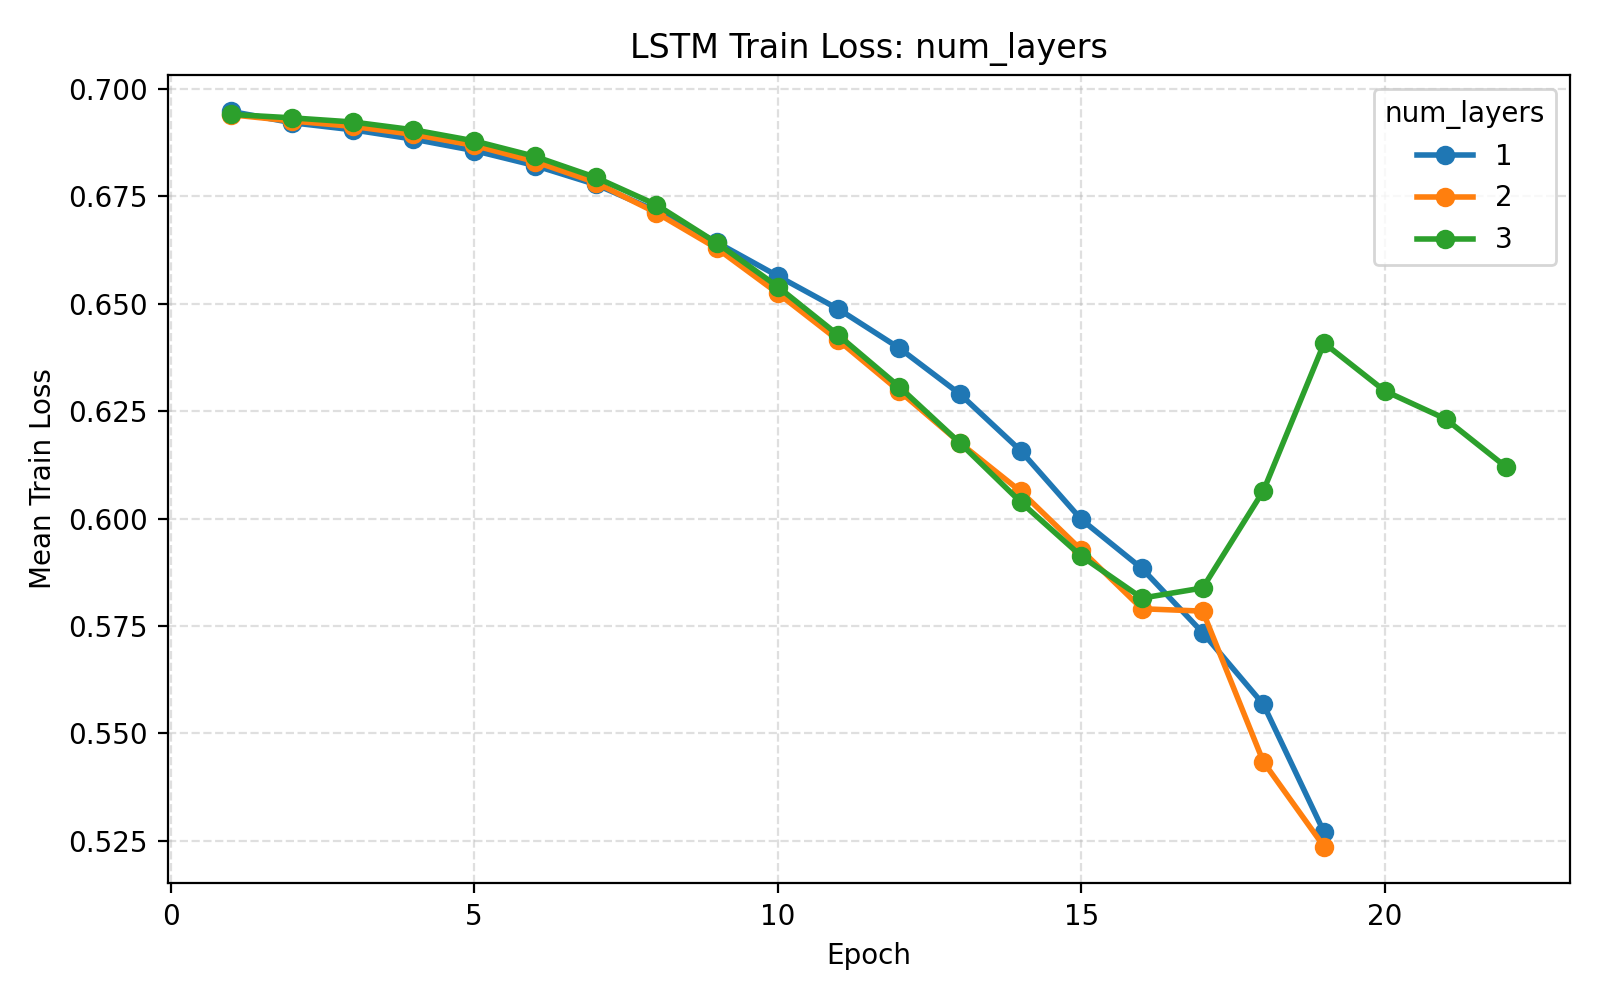

The table this chart was drawn from, first rows:
parameter_name, parameter_value, hidden_size, num_layers, dropout_rate, bidirectional, learning_rate, batch_size, epochs, weight_decay, validation_fraction, early_stopping_patience, lr_scheduler_patience, lr_scheduler_factor, use_class_weight, seed, fold, subject, epoch, train_loss, val_loss, learning_rate
num_layers, 1, 64, 1, 0.3, False, 0.001, 32, 75, 0.0, 0.1, 10, 5, 0.5, True, 42, 1, 1, 1, 0.6948, 0.6918, 0.001
num_layers, 1, 64, 1, 0.3, False, 0.001, 32, 75, 0.0, 0.1, 10, 5, 0.5, True, 42, 1, 1, 2, 0.6922, 0.6949, 0.001
num_layers, 1, 64, 1, 0.3, False, 0.001, 32, 75, 0.0, 0.1, 10, 5, 0.5, True, 42, 1, 1, 3, 0.6903, 0.6911, 0.001
num_layers, 1, 64, 1, 0.3, False, 0.001, 32, 75, 0.0, 0.1, 10, 5, 0.5, True, 42, 1, 1, 4, 0.6868, 0.6928, 0.001
num_layers, 1, 64, 1, 0.3, False, 0.001, 32, 75, 0.0, 0.1, 10, 5, 0.5, True, 42, 1, 1, 5, 0.6835, 0.7054, 0.001
num_layers, 1, 64, 1, 0.3, False, 0.001, 32, 75, 0.0, 0.1, 10, 5, 0.5, True, 42, 1, 1, 6, 0.6818, 0.699, 0.001
num_layers, 1, 64, 1, 0.3, False, 0.001, 32, 75, 0.0, 0.1, 10, 5, 0.5, True, 42, 1, 1, 7, 0.6736, 0.7071, 0.001
num_layers, 1, 64, 1, 0.3, False, 0.001, 32, 75, 0.0, 0.1, 10, 5, 0.5, True, 42, 1, 1, 8, 0.6708, 0.712, 0.001
num_layers, 1, 64, 1, 0.3, False, 0.001, 32, 75, 0.0, 0.1, 10, 5, 0.5, True, 42, 1, 1, 9, 0.6631, 0.7067, 0.001
num_layers, 1, 64, 1, 0.3, False, 0.001, 32, 75, 0.0, 0.1, 10, 5, 0.5, True, 42, 1, 1, 10, 0.6496, 0.7283, 0.001
num_layers, 1, 64, 1, 0.3, False, 0.001, 32, 75, 0.0, 0.1, 10, 5, 0.5, True, 42, 1, 1, 11, 0.6392, 0.7445, 0.001
num_layers, 1, 64, 1, 0.3, False, 0.001, 32, 75, 0.0, 0.1, 10, 5, 0.5, True, 42, 1, 1, 12, 0.6357, 0.7439, 0.001
num_layers, 1, 64, 1, 0.3, False, 0.001, 32, 75, 0.0, 0.1, 10, 5, 0.5, True, 42, 1, 1, 13, 0.6281, 0.7462, 0.001
num_layers, 1, 64, 1, 0.3, False, 0.001, 32, 75, 0.0, 0.1, 10, 5, 0.5, True, 42, 2, 2, 1, 0.6933, 0.695, 0.001
num_layers, 1, 64, 1, 0.3, False, 0.001, 32, 75, 0.0, 0.1, 10, 5, 0.5, True, 42, 2, 2, 2, 0.6923, 0.6958, 0.001
num_layers, 1, 64, 1, 0.3, False, 0.001, 32, 75, 0.0, 0.1, 10, 5, 0.5, True, 42, 2, 2, 3, 0.6899, 0.6944, 0.001
num_layers, 1, 64, 1, 0.3, False, 0.001, 32, 75, 0.0, 0.1, 10, 5, 0.5, True, 42, 2, 2, 4, 0.6891, 0.6945, 0.001
num_layers, 1, 64, 1, 0.3, False, 0.001, 32, 75, 0.0, 0.1, 10, 5, 0.5, True, 42, 2, 2, 5, 0.6864, 0.698, 0.001
num_layers, 1, 64, 1, 0.3, False, 0.001, 32, 75, 0.0, 0.1, 10, 5, 0.5, True, 42, 2, 2, 6, 0.6834, 0.697, 0.001
num_layers, 1, 64, 1, 0.3, False, 0.001, 32, 75, 0.0, 0.1, 10, 5, 0.5, True, 42, 2, 2, 7, 0.6793, 0.7005, 0.001
num_layers, 1, 64, 1, 0.3, False, 0.001, 32, 75, 0.0, 0.1, 10, 5, 0.5, True, 42, 2, 2, 8, 0.6734, 0.7051, 0.001
num_layers, 1, 64, 1, 0.3, False, 0.001, 32, 75, 0.0, 0.1, 10, 5, 0.5, True, 42, 2, 2, 9, 0.6659, 0.7088, 0.001
num_layers, 1, 64, 1, 0.3, False, 0.001, 32, 75, 0.0, 0.1, 10, 5, 0.5, True, 42, 2, 2, 10, 0.657, 0.7113, 0.001
num_layers, 1, 64, 1, 0.3, False, 0.001, 32, 75, 0.0, 0.1, 10, 5, 0.5, True, 42, 2, 2, 11, 0.6473, 0.7143, 0.001
num_layers, 1, 64, 1, 0.3, False, 0.001, 32, 75, 0.0, 0.1, 10, 5, 0.5, True, 42, 2, 2, 12, 0.6415, 0.7277, 0.001
num_layers, 1, 64, 1, 0.3, False, 0.001, 32, 75, 0.0, 0.1, 10, 5, 0.5, True, 42, 2, 2, 13, 0.633, 0.7272, 0.001
num_layers, 1, 64, 1, 0.3, False, 0.001, 32, 75, 0.0, 0.1, 10, 5, 0.5, True, 42, 3, 3, 1, 0.6943, 0.6906, 0.001
num_layers, 1, 64, 1, 0.3, False, 0.001, 32, 75, 0.0, 0.1, 10, 5, 0.5, True, 42, 3, 3, 2, 0.6913, 0.6945, 0.001
num_layers, 1, 64, 1, 0.3, False, 0.001, 32, 75, 0.0, 0.1, 10, 5, 0.5, True, 42, 3, 3, 3, 0.6907, 0.693, 0.001
num_layers, 1, 64, 1, 0.3, False, 0.001, 32, 75, 0.0, 0.1, 10, 5, 0.5, True, 42, 3, 3, 4, 0.6873, 0.6965, 0.001
num_layers, 1, 64, 1, 0.3, False, 0.001, 32, 75, 0.0, 0.1, 10, 5, 0.5, True, 42, 3, 3, 5, 0.6838, 0.6991, 0.001
num_layers, 1, 64, 1, 0.3, False, 0.001, 32, 75, 0.0, 0.1, 10, 5, 0.5, True, 42, 3, 3, 6, 0.6779, 0.7027, 0.001
num_layers, 1, 64, 1, 0.3, False, 0.001, 32, 75, 0.0, 0.1, 10, 5, 0.5, True, 42, 3, 3, 7, 0.6734, 0.7119, 0.001
num_layers, 1, 64, 1, 0.3, False, 0.001, 32, 75, 0.0, 0.1, 10, 5, 0.5, True, 42, 3, 3, 8, 0.6617, 0.7175, 0.001
num_layers, 1, 64, 1, 0.3, False, 0.001, 32, 75, 0.0, 0.1, 10, 5, 0.5, True, 42, 3, 3, 9, 0.6557, 0.7165, 0.001
num_layers, 1, 64, 1, 0.3, False, 0.001, 32, 75, 0.0, 0.1, 10, 5, 0.5, True, 42, 3, 3, 10, 0.6569, 0.7147, 0.001
num_layers, 1, 64, 1, 0.3, False, 0.001, 32, 75, 0.0, 0.1, 10, 5, 0.5, True, 42, 3, 3, 11, 0.6501, 0.7239, 0.001
num_layers, 1, 64, 1, 0.3, False, 0.001, 32, 75, 0.0, 0.1, 10, 5, 0.5, True, 42, 4, 4, 1, 0.6949, 0.6925, 0.001
num_layers, 1, 64, 1, 0.3, False, 0.001, 32, 75, 0.0, 0.1, 10, 5, 0.5, True, 42, 4, 4, 2, 0.6924, 0.6921, 0.001
num_layers, 1, 64, 1, 0.3, False, 0.001, 32, 75, 0.0, 0.1, 10, 5, 0.5, True, 42, 4, 4, 3, 0.6903, 0.6952, 0.001
num_layers, 1, 64, 1, 0.3, False, 0.001, 32, 75, 0.0, 0.1, 10, 5, 0.5, True, 42, 4, 4, 4, 0.6874, 0.6973, 0.001
num_layers, 1, 64, 1, 0.3, False, 0.001, 32, 75, 0.0, 0.1, 10, 5, 0.5, True, 42, 4, 4, 5, 0.6838, 0.6983, 0.001
num_layers, 1, 64, 1, 0.3, False, 0.001, 32, 75, 0.0, 0.1, 10, 5, 0.5, True, 42, 4, 4, 6, 0.6814, 0.7025, 0.001
num_layers, 1, 64, 1, 0.3, False, 0.001, 32, 75, 0.0, 0.1, 10, 5, 0.5, True, 42, 4, 4, 7, 0.676, 0.7004, 0.001
num_layers, 1, 64, 1, 0.3, False, 0.001, 32, 75, 0.0, 0.1, 10, 5, 0.5, True, 42, 4, 4, 8, 0.6719, 0.7075, 0.001
num_layers, 1, 64, 1, 0.3, False, 0.001, 32, 75, 0.0, 0.1, 10, 5, 0.5, True, 42, 4, 4, 9, 0.6596, 0.7265, 0.001
num_layers, 1, 64, 1, 0.3, False, 0.001, 32, 75, 0.0, 0.1, 10, 5, 0.5, True, 42, 4, 4, 10, 0.6538, 0.7402, 0.001
num_layers, 1, 64, 1, 0.3, False, 0.001, 32, 75, 0.0, 0.1, 10, 5, 0.5, True, 42, 4, 4, 11, 0.6449, 0.7321, 0.001
num_layers, 1, 64, 1, 0.3, False, 0.001, 32, 75, 0.0, 0.1, 10, 5, 0.5, True, 42, 4, 4, 12, 0.6411, 0.748, 0.001
num_layers, 1, 64, 1, 0.3, False, 0.001, 32, 75, 0.0, 0.1, 10, 5, 0.5, True, 42, 5, 5, 1, 0.6948, 0.6905, 0.001
num_layers, 1, 64, 1, 0.3, False, 0.001, 32, 75, 0.0, 0.1, 10, 5, 0.5, True, 42, 5, 5, 2, 0.6919, 0.69, 0.001
num_layers, 1, 64, 1, 0.3, False, 0.001, 32, 75, 0.0, 0.1, 10, 5, 0.5, True, 42, 5, 5, 3, 0.6896, 0.691, 0.001
num_layers, 1, 64, 1, 0.3, False, 0.001, 32, 75, 0.0, 0.1, 10, 5, 0.5, True, 42, 5, 5, 4, 0.6891, 0.6914, 0.001
num_layers, 1, 64, 1, 0.3, False, 0.001, 32, 75, 0.0, 0.1, 10, 5, 0.5, True, 42, 5, 5, 5, 0.6857, 0.6936, 0.001
num_layers, 1, 64, 1, 0.3, False, 0.001, 32, 75, 0.0, 0.1, 10, 5, 0.5, True, 42, 5, 5, 6, 0.6812, 0.6959, 0.001
num_layers, 1, 64, 1, 0.3, False, 0.001, 32, 75, 0.0, 0.1, 10, 5, 0.5, True, 42, 5, 5, 7, 0.6784, 0.6928, 0.001
num_layers, 1, 64, 1, 0.3, False, 0.001, 32, 75, 0.0, 0.1, 10, 5, 0.5, True, 42, 5, 5, 8, 0.67, 0.698, 0.001
num_layers, 1, 64, 1, 0.3, False, 0.001, 32, 75, 0.0, 0.1, 10, 5, 0.5, True, 42, 5, 5, 9, 0.659, 0.7101, 0.001
num_layers, 1, 64, 1, 0.3, False, 0.001, 32, 75, 0.0, 0.1, 10, 5, 0.5, True, 42, 5, 5, 10, 0.6526, 0.7095, 0.001
num_layers, 1, 64, 1, 0.3, False, 0.001, 32, 75, 0.0, 0.1, 10, 5, 0.5, True, 42, 5, 5, 11, 0.6458, 0.7093, 0.001
... 4,288 more rows
